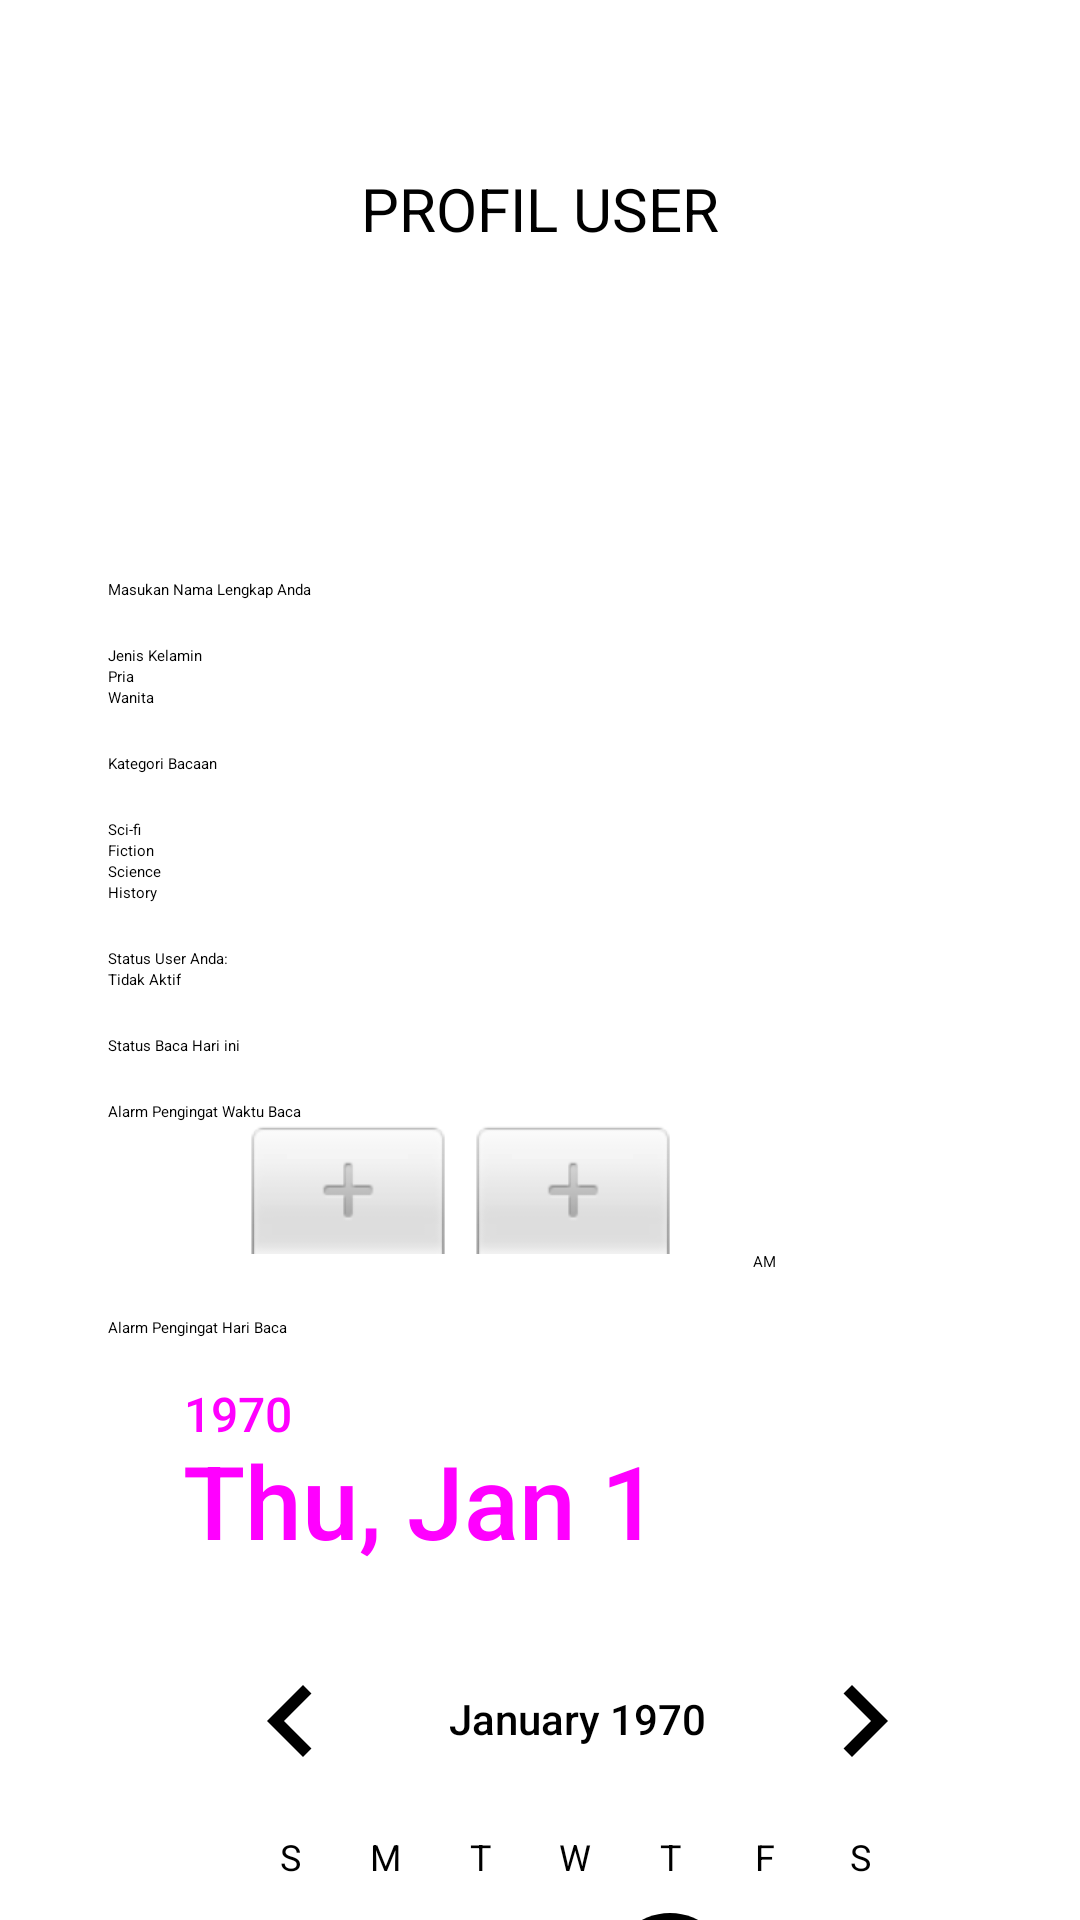

Layout XML and referenced resources for this Android screen:
<!-- AndroidManifest.xml: application theme Theme.Litera -->
<!-- res/layout/fragment_profile.xml -->
<?xml version="1.0" encoding="utf-8"?>
<FrameLayout xmlns:android="http://schemas.android.com/apk/res/android"
    xmlns:tools="http://schemas.android.com/tools"
    android:layout_width="match_parent"
    android:layout_height="match_parent"
    xmlns:app="http://schemas.android.com/apk/res-auto"
    tools:context=".ProfileFragment"
    android:paddingTop="30dp"
    android:paddingHorizontal="20dp">

    <androidx.constraintlayout.widget.ConstraintLayout
        android:layout_width="match_parent"
        android:layout_height="match_parent">

        <ScrollView
            android:layout_width="match_parent"
            android:layout_height="match_parent"
            android:scrollbars="none"
            app:layout_constraintStart_toStartOf="parent"
            app:layout_constraintTop_toTopOf="parent">

            <LinearLayout
                android:layout_width="match_parent"
                android:layout_height="match_parent"
                android:orientation="vertical"
                android:padding="16dp">

                <TextView
                    android:id="@+id/label_profile"
                    android:layout_width="match_parent"
                    android:layout_height="wrap_content"
                    android:layout_marginTop="10dp"
                    android:text="PROFIL USER"
                    android:textAlignment="center"
                    android:textSize="20dp"
                    app:layout_constraintStart_toStartOf="parent"
                    app:layout_constraintTop_toTopOf="parent" />

                <ImageView
                    android:layout_width="100dp"
                    android:layout_height="100dp"
                    android:background="@mipmap/logo_litera_round"
                    android:layout_gravity="center"
                    />

                <EditText
                    android:id="@+id/nama_anda"
                    android:layout_width="match_parent"
                    android:layout_height="wrap_content"
                    android:layout_marginTop="10dp"
                    android:hint="Masukan Nama Lengkap Anda" />

                <TextView
                    android:layout_width="match_parent"
                    android:layout_height="wrap_content"
                    android:layout_marginTop="15dp"
                    android:text="Jenis Kelamin" />

                <RadioGroup
                    android:id="@+id/jenis_kelamin"
                    android:layout_width="wrap_content"
                    android:layout_height="wrap_content"
                    android:checkedButton="@+id/rbPria">
                    <RadioButton
                        android:id="@+id/rbPria"
                        android:layout_width="wrap_content"
                        android:layout_height="wrap_content"
                        android:checked="true"
                        android:text="Pria"/>
                    <RadioButton
                        android:layout_width="wrap_content"
                        android:layout_height="wrap_content"
                        android:text="Wanita"/>
                </RadioGroup>

                <TextView
                    android:layout_width="match_parent"
                    android:layout_height="wrap_content"
                    android:layout_marginTop="15dp"
                    android:text="Kategori Bacaan" />
                <CheckBox
                    android:id="@+id/scifi"
                    android:layout_width="wrap_content"
                    android:layout_height="wrap_content"
                    android:text="Sci-fi"
                    android:layout_marginTop="15dp" />
                <CheckBox
                    android:id="@+id/fiction"
                    android:layout_width="wrap_content"
                    android:layout_height="wrap_content"
                    android:text="Fiction" />

                <CheckBox
                    android:id="@+id/science"
                    android:layout_width="wrap_content"
                    android:layout_height="wrap_content"
                    android:text="Science" />

                <CheckBox
                    android:id="@+id/history"
                    android:layout_width="wrap_content"
                    android:layout_height="wrap_content"
                    android:text="History" />

                <TextView
                    android:layout_width="match_parent"
                    android:layout_height="wrap_content"
                    android:layout_marginTop="15dp"
                    android:text="Status User Anda:" />

                <ToggleButton
                    android:id="@+id/status_user"
                    android:layout_width="wrap_content"
                    android:layout_height="wrap_content"
                    android:textOff="Tidak Aktif"
                    android:textOn="Aktif" />

                <TextView
                    android:layout_width="match_parent"
                    android:layout_height="wrap_content"
                    android:layout_marginTop="15dp"
                    android:text="Status Baca Hari ini" />

                <Switch
                    android:id="@+id/status_baca"
                    android:layout_width="wrap_content"
                    android:layout_height="wrap_content"/>

                <TextView
                    android:layout_width="match_parent"
                    android:layout_height="wrap_content"
                    android:layout_marginTop="15dp"
                    android:text="Alarm Pengingat Waktu Baca" />

                <TimePicker
                    android:id="@+id/alarm_waktu"
                    android:layout_width="match_parent"
                    android:layout_height="wrap_content"
                    android:timePickerMode="spinner"/>

                <TextView
                    android:layout_width="match_parent"
                    android:layout_height="wrap_content"
                    android:layout_marginTop="15dp"
                    android:text="Alarm Pengingat Hari Baca" />

                <DatePicker
                    android:id="@+id/alarm_hari"
                    android:layout_width="match_parent"
                    android:layout_height="wrap_content"
                    android:layout_marginLeft="25dp"
                    android:datePickerMode="calendar"/>

                <Button
                    android:id="@+id/submit"
                    android:layout_width="match_parent"
                    android:layout_height="wrap_content"
                    android:text="Submit"
                    android:textSize="20dp"
                    android:textColor="#FFFFFF"
                    android:backgroundTint="#198754"
                    android:layout_marginTop="10dp"
                    android:minHeight="40dp">
                </Button>

                <TextView
                    android:id="@+id/review"
                    android:layout_width="match_parent"
                    android:layout_height="wrap_content"
                    android:layout_marginTop="15dp"
                    android:textSize="15dp"
                    android:text="Review Nama Anda"/>


            </LinearLayout>
        </ScrollView>
    </androidx.constraintlayout.widget.ConstraintLayout>
</FrameLayout>
<!-- resources referenced by this layout -->
<resources>
  <!-- mipmap logo_litera_round (mipmap-anydpi-v26) -->
  <?xml version="1.0" encoding="utf-8"?>
  <adaptive-icon xmlns:android="http://schemas.android.com/apk/res/android">
      <background android:drawable="@color/logo_litera_background"/>
      <foreground android:drawable="@mipmap/logo_litera_foreground"/>
      <monochrome android:drawable="@mipmap/logo_litera_monochrome"/>
  </adaptive-icon>
  <style name="Theme.Litera" parent="Base.Theme.Litera">
          
          <item name="android:navigationBarColor">@android:color/transparent</item>
          <item name="android:statusBarColor">@android:color/transparent</item>
          <item name="android:windowLightStatusBar">?attr/isLightTheme</item>
      </style>
  <color name="logo_litera_background">#FFFFFF</color>
</resources>
